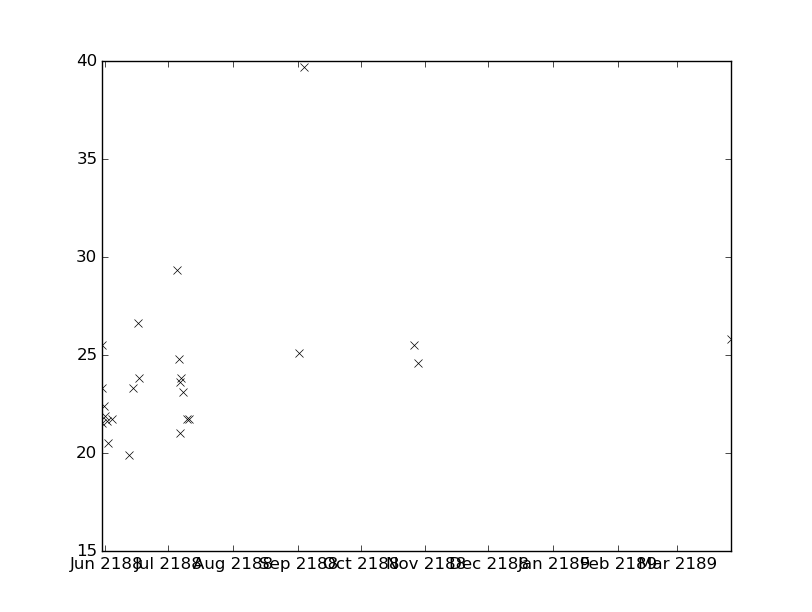

The file beside this chart, header and first rows:
values, datetimes
23.3, 2188-05-30T06:15:00
21.0, 2188-07-06T13:40:00
25.5, 2188-10-26T15:50:00
24.6, 2188-10-28T05:40:00
29.3, 2188-07-05T12:20:00
24.8, 2188-07-06T05:09:00
25.5, 2188-05-30T07:45:00
23.6, 2188-07-06T18:30:00
23.8, 2188-07-07T04:02:00
23.1, 2188-07-08T03:38:00
25.8, 2189-03-27T02:20:00
22.4, 2188-05-31T11:20:00
21.6, 2188-06-01T23:10:00
21.7, 2188-07-10T04:04:00
20.5, 2188-06-02T04:13:00
25.1, 2188-09-01T13:00:00
23.3, 2188-06-14T04:03:00
21.5, 2188-05-30T09:24:00
21.9, 2188-06-01T03:02:00
21.7, 2188-07-11T05:13:00
21.7, 2188-06-04T02:22:00
19.9, 2188-06-12T10:23:00
39.7, 2188-09-03T21:14:00
26.6, 2188-06-16T20:43:00
23.8, 2188-06-17T03:30:00
